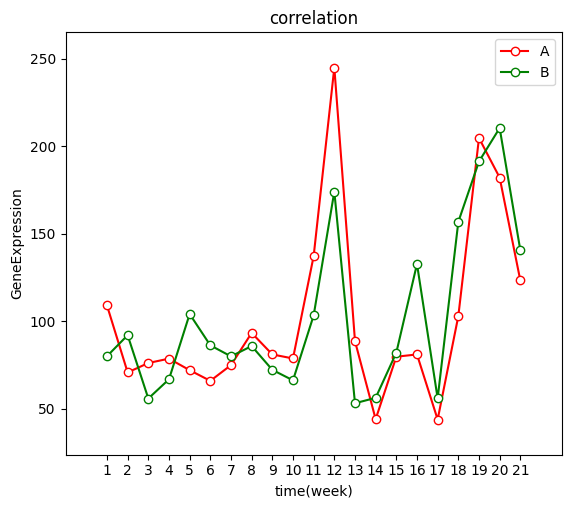

Write the Python code that produced this figure.
# -*- coding: utf-8 -*-
"""
Created on Wed Oct 16 19:47:55 2019

[redacted]
"""

# encoding=utf-8
import matplotlib.pyplot as plt
from pylab import *                 #支持中文
mpl.rcParams['font.sans-serif'] = ['SimHei']

#import openpyxl
 
# 打开excel文件,获取工作簿对象
#wb = openpyxl.load_workbook(u'C:/Users/<user>/Desktop/liver.xlsx')
# 从表单中获取单元格的内容
#ws = wb.active  # 当前活跃的表单
 
# 从表单中获取行和列
 
#colC = ws['C'] # 获取整个C列
#print(colC)
#APOL1 = ws[2]   # 获取第6行
#ATM=ws[3]
 
time = [1,2,3,4,5,6,7,8,9,10,11,12,13,14,15,16,17,18,19,20,21]
x = range(len(time))
A = [108.9,70.6,76,78.5,71.9,65.8,74.8,93.2,80.9,78.6,137.1,244.9,88.5,43.9,79.6,80.9,43.7,102.8,204.6,182,123.2]
B = [79.9,91.9,55.7,66.7,104,86.1,79.8,85.7,72.1,66.1,103.2,174,53,56.1,81.9,132.6,55.8,156.7,191.2,210.3,140.5]
#C=[134.1,253.8,279.8,269.3,379.9,233,254.7,153,223.2,177.1,365.4,283.8,247.5,167.1,105.2,116.4,272.9,430.3,276.5,228.1,278.8]


plt.plot(x, A, marker='o', color='r',mec='r', mfc='w',label=u'A')
#可用MarkerEdgeColor或mec设置标记边缘颜色；MarkerFaceColor或mfc设置标记填充颜色;MarkerSize设置标记大小
 # r：红色 w：白色 g：绿色  b：蓝色  c：青绿色  m：洋红色  k：黑色
plt.plot(x, B, marker='o',color='g', mec='g', mfc='w',label=u'B')
#plt.plot(x, C, marker='o',color='b', mec='b', mfc='w',label=u'C')


plt.legend() # 让图例生效
plt.xticks(x, time, rotation=0)
plt.margins(0.1)#居中显示
plt.subplots_adjust(bottom=0)#调整子图布局
plt.xlabel(u"time(week)") #X轴标签
plt.ylabel("GeneExpression") #Y轴标签
plt.title("correlation") #标题
 
plt.show()